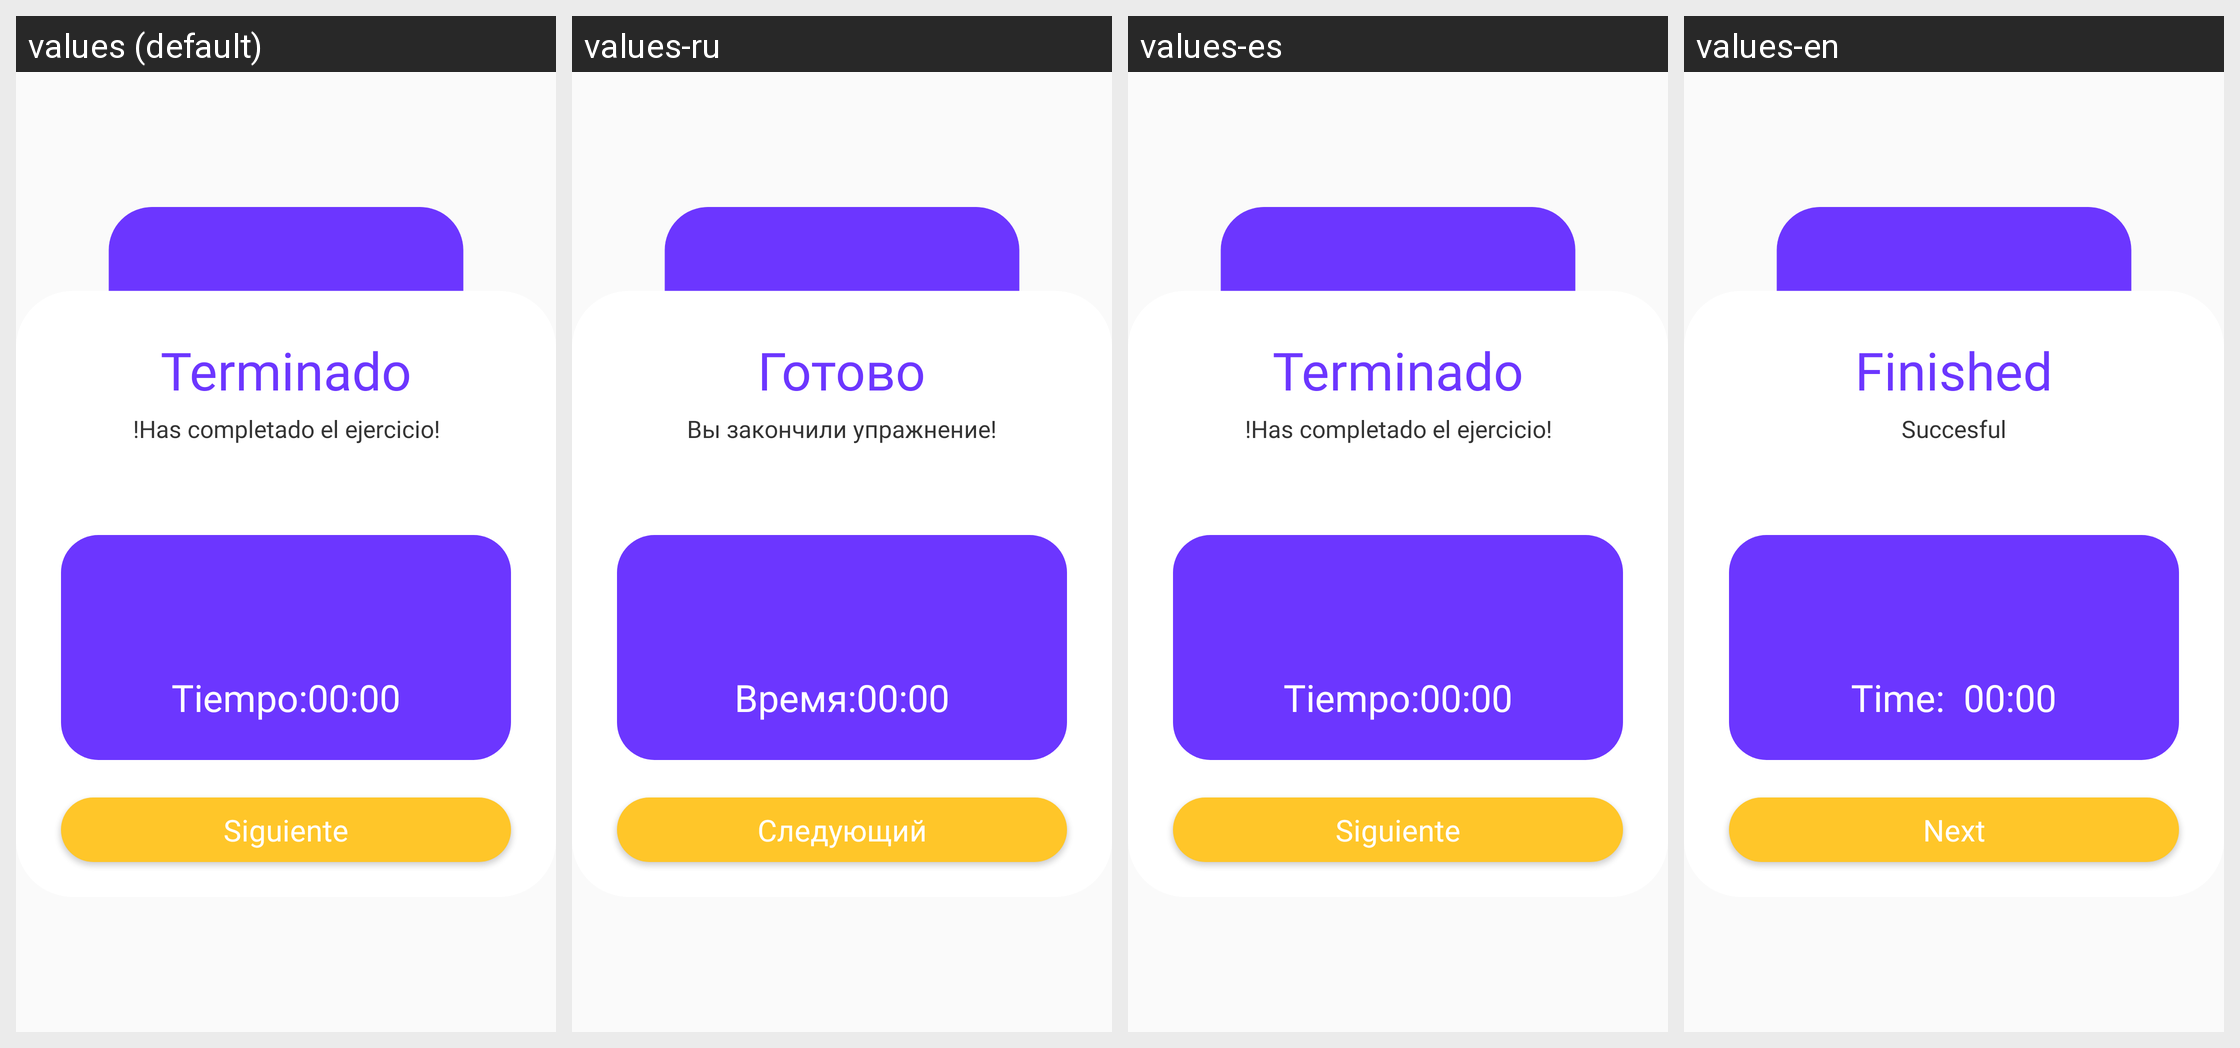

Here is an Android app screen in its default locale and in the app's own translations. Write out the translated-string differences for the strings that appear on this screen.
Android screen res/layout/check_messagebox.xml rendered under 4 locales, left to right: values (default), values-ru, values-es, values-en. Device: Nexus 5 (rendered at 1080×1920; each locale shown at half size, 540×960, under a caption strip naming it); theme AppTheme.
Other locales in the repository, not shown: values-de, values-fr, values-it, values-ja, values-pt.
Strings drawn on this screen, with the default value and each locale's value (text and hints the layout hard-codes, and strings that could not be matched under every locale, appear in the picture but are not listed):

Terminado
  values: Terminado
  values-ru: Готово
  values-es: Terminado
  values-en: Finished

Completado
  values: !Has completado el ejercicio!
  values-ru: Вы закончили упражнение!
  values-es: !Has completado el ejercicio!
  values-en: Succesful

tiempo
  values: Tiempo:
  values-ru: Время:
  values-es: Tiempo:
  values-en: Time:  

Siguiente
  values: Siguiente
  values-ru: Следующий
  values-es: Siguiente
  values-en: Next
